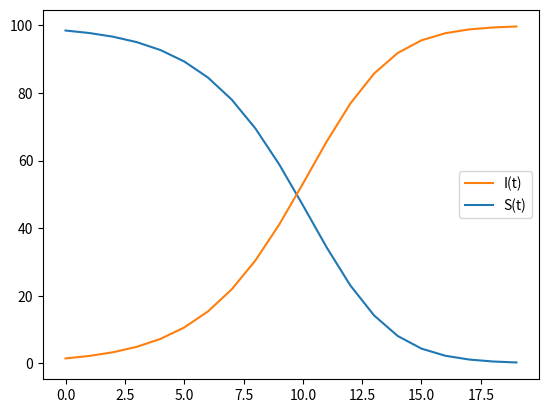

Here is the Python script that generated this plot:
# -*- coding: utf-8 -*-
"""
Created on Thu Dec  4 10:08:37 2025

@author: Charlotte
"""

import matplotlib.pyplot as plt

N = 100
I = 1
S = 100 - I
alpha = 0.5
MAX_TIME = 20

susceptible = []
infected = []

def simulate(S, I, N):
    for t in range (0, MAX_TIME):
        dIdt = (alpha / N) * S * I;
        S = S - dIdt;
        I = I + dIdt;
        susceptible.append(S);
        infected.append(I);

simulate(S, I, N);

figure = plt.figure();
susceptible_line, = plt.plot(susceptible, label='S(t)');
infected_line,    = plt.plot(infected, label='I(t)');
plt.legend(handles=[infected_line, susceptible_line]);

plt.show();